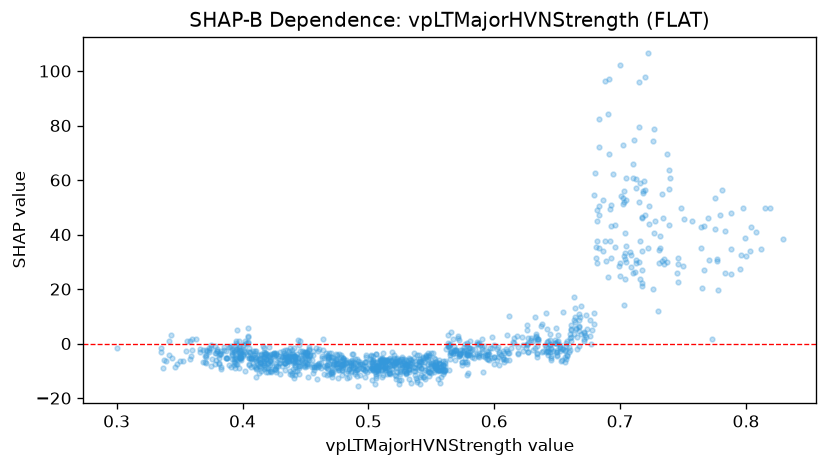

Values plotted in this chart, from the file beside it:
feature_value, shap_value
0.573, -3.866
0.568, -2.762
0.559, -8.404
0.544, -10.33
0.544, -12.38
0.541, -15.01
0.538, -12.51
0.538, -7.534
0.537, -11.4
0.539, -14.11
0.565, -3.621
0.57, -2.279
0.57, -2.2
0.56, -9.539
0.522, -6.631
0.524, -6.229
0.505, -10.48
0.471, -9.814
0.471, -10.26
0.387, -2.716
0.378, -3.403
0.335, -1.533
0.335, -3.054
0.343, 3.303
0.344, -5.473
0.342, -4.316
0.342, 1.028
0.358, 1.047
0.36, 1.846
0.36, -2.486
0.355, -2.636
0.363, 1.785
0.385, -2.213
0.39, -1.359
0.356, 0.8052
0.389, -1.21
0.395, -0.6063
0.398, -2.41
0.404, -4.331
0.404, 0.06408
0.417, -3.246
0.43, -6.995
0.436, -5.738
0.436, -5.912
0.437, -6.402
0.448, -4.341
0.448, -2.912
0.437, -4.808
0.437, -4.714
0.433, -4.992
0.43, -3.132
0.46, -2.699
0.453, -2.089
0.451, -4.127
0.444, 1.214
0.439, -2.258
0.438, -1.483
0.441, -1.559
0.437, -2.561
0.447, -5.859
... 1,183 more rows
